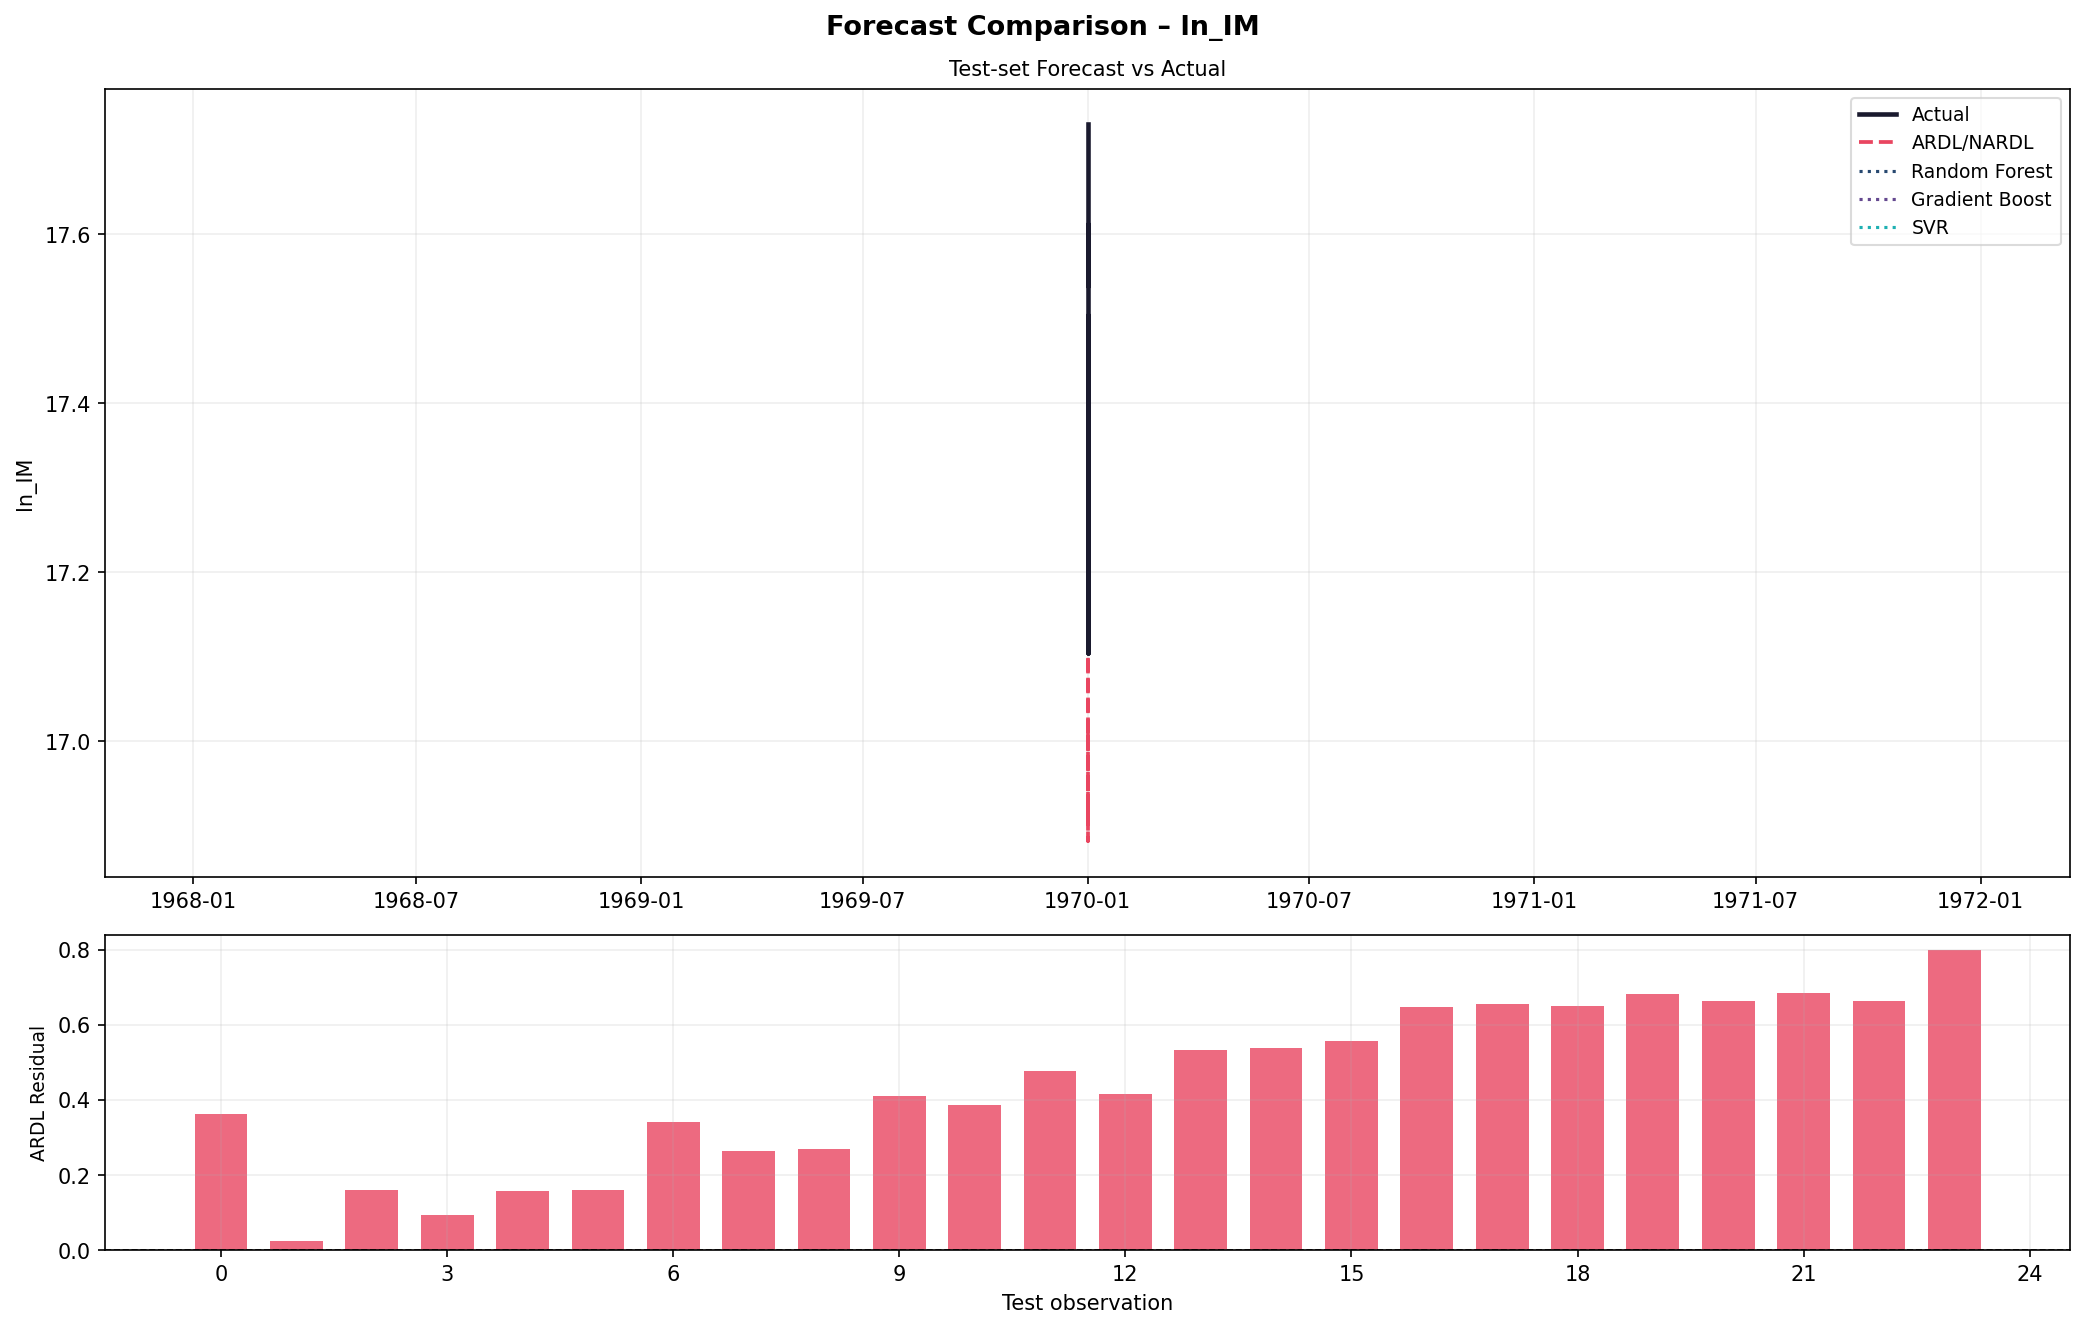

Values plotted in this chart, from the file beside it:
date, Actual, ARDL_NARDL, Random_Forest, Gradient_Boost, SVR
1970-01-01, 17.37, 17.01, 17.24, 17.3, 17.15
1970-01-01, 17.1, 17.08, 17.28, 17.3, 17.14
1970-01-01, 17.39, 17.23, 17.22, 17.29, 17.21
1970-01-01, 17.37, 17.27, 17.27, 17.32, 17.2
1970-01-01, 17.42, 17.27, 17.3, 17.33, 17.39
1970-01-01, 17.35, 17.19, 17.31, 17.29, 17.34
1970-01-01, 17.47, 17.13, 17.26, 17.28, 17.32
1970-01-01, 17.46, 17.2, 17.32, 17.33, 17.37
1970-01-01, 17.4, 17.13, 17.29, 17.27, 17.28
1970-01-01, 17.48, 17.07, 17.3, 17.29, 17.22
1970-01-01, 17.43, 17.05, 17.33, 17.34, 17.29
1970-01-01, 17.5, 17.03, 17.3, 17.3, 17.26
1970-01-01, 17.33, 16.91, 17.3, 17.31, 17.23
1970-01-01, 17.44, 16.9, 17.27, 17.25, 17.25
1970-01-01, 17.56, 17.02, 17.35, 17.4, 17.37
1970-01-01, 17.55, 16.99, 17.33, 17.35, 17.29
1970-01-01, 17.59, 16.94, 17.33, 17.31, 17.38
1970-01-01, 17.54, 16.88, 17.33, 17.32, 17.33
1970-01-01, 17.61, 16.96, 17.34, 17.34, 17.38
1970-01-01, 17.6, 16.92, 17.33, 17.34, 17.37
1970-01-01, 17.59, 16.93, 17.34, 17.34, 17.37
1970-01-01, 17.59, 16.91, 17.34, 17.35, 17.34
1970-01-01, 17.57, 16.91, 17.33, 17.34, 17.33
1970-01-01, 17.73, 16.93, 17.34, 17.35, 17.33
